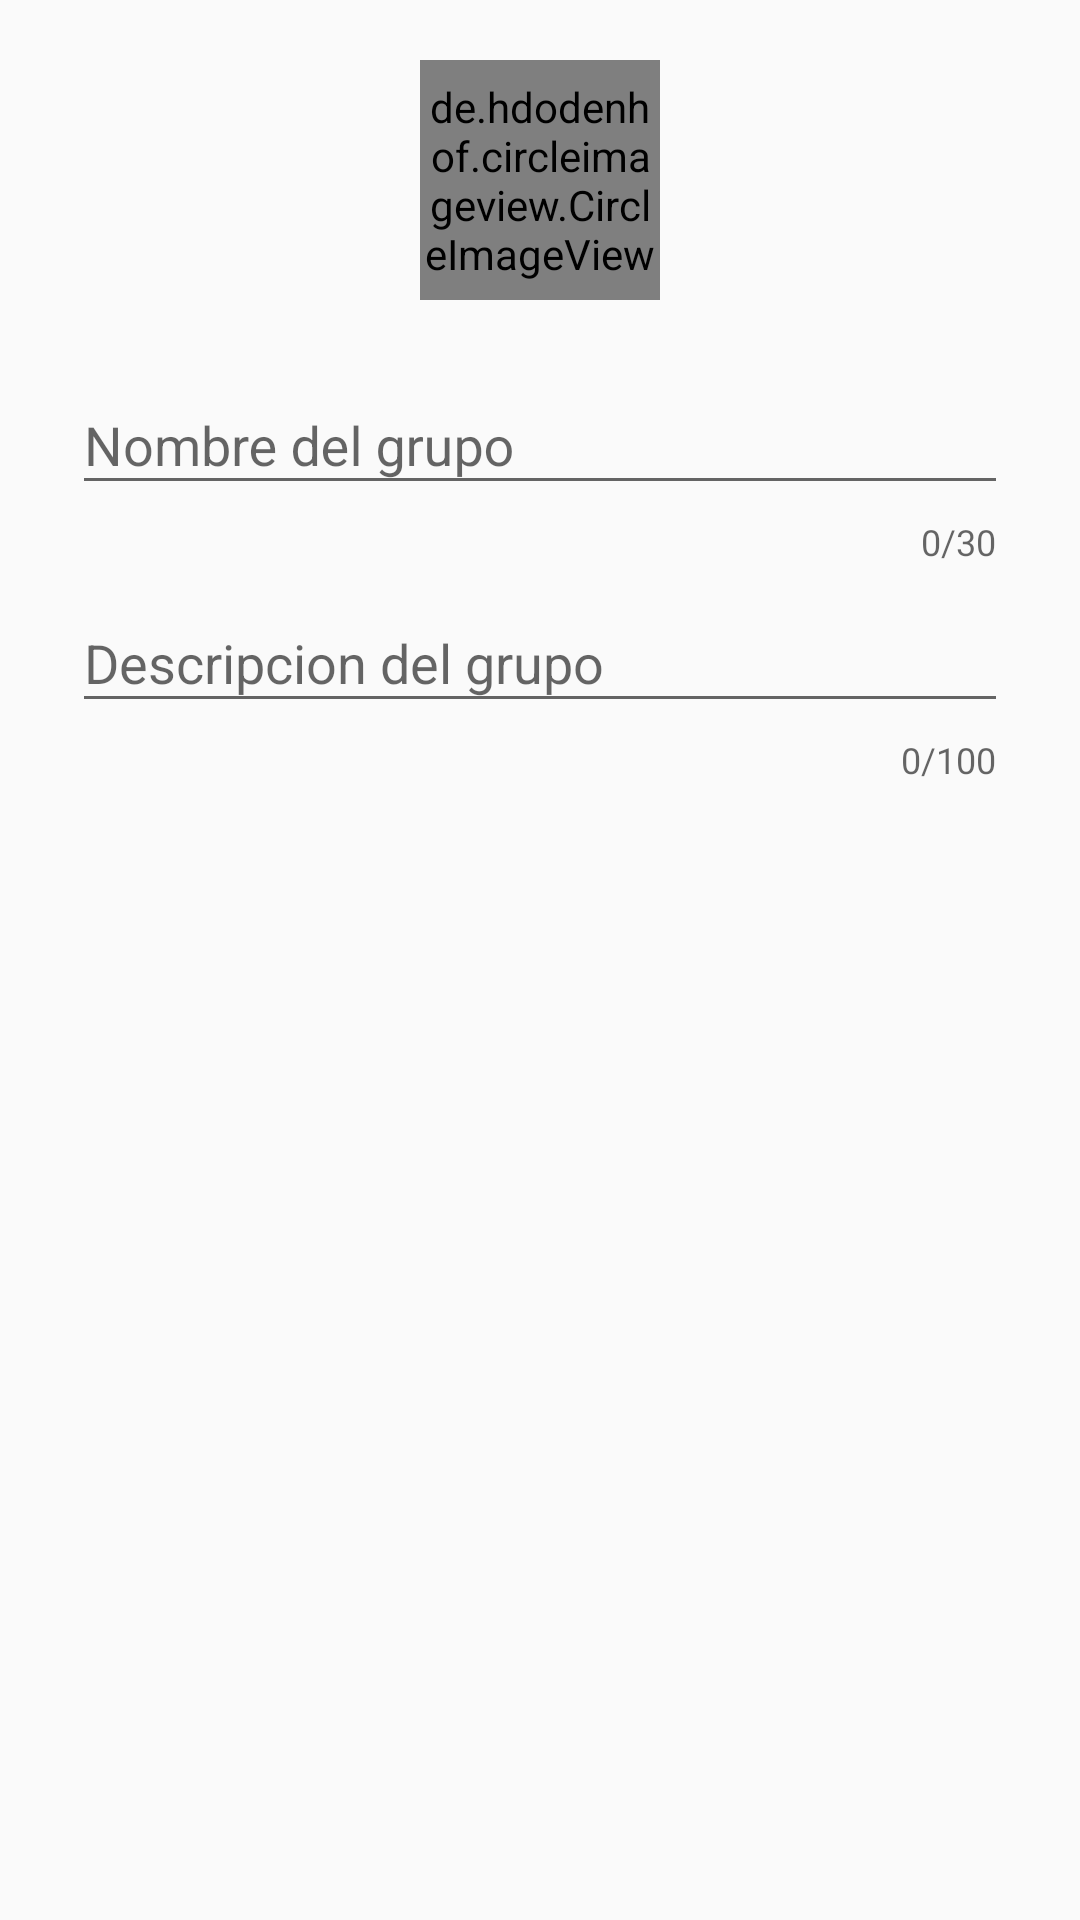

Here is an Android app screen rendered from its layout file. Give the layout XML and the strings, colors and styles it references.
<!-- AndroidManifest.xml: application theme AppTheme -->
<!-- res/layout/dialog_group_chat.xml -->
<?xml version="1.0" encoding="utf-8"?>
<LinearLayout xmlns:android="http://schemas.android.com/apk/res/android"
    xmlns:app="http://schemas.android.com/apk/res-auto"
    android:layout_width="match_parent"
    android:layout_height="match_parent"
    android:orientation="vertical">

    <de.hdodenhof.circleimageview.CircleImageView
        android:id="@+id/circleImageViewChatGroup"
        android:layout_width="80dp"
        android:layout_height="80dp"
        android:src="@drawable/person"
        android:layout_marginTop="20dp"
        android:layout_gravity="center_horizontal" />

    <com.google.android.material.textfield.TextInputLayout
        android:layout_width="match_parent"
        android:layout_height="wrap_content"
        android:layout_marginLeft="24dp"
        android:layout_marginTop="16dp"
        android:layout_marginRight="24dp"
        app:counterEnabled="true"
        app:counterMaxLength="30">

    <com.google.android.material.textfield.TextInputEditText
        android:id="@+id/editTextName"
        android:layout_width="match_parent"
        android:layout_height="wrap_content"
        android:hint="Nombre del grupo"
        android:maxLength="30"
        android:maxLines="1"
        android:textColor="@color/colortTextBlack" />

    </com.google.android.material.textfield.TextInputLayout>

    <com.google.android.material.textfield.TextInputLayout
        android:layout_width="match_parent"
        android:layout_height="wrap_content"
        android:layout_marginLeft="24dp"
        android:layout_marginRight="24dp"
        app:counterEnabled="true"
        app:counterMaxLength="100">

        <com.google.android.material.textfield.TextInputEditText
            android:id="@+id/editTextDescription"
            android:layout_width="match_parent"
            android:layout_height="wrap_content"
            android:hint="Descripcion del grupo"
            android:maxLength="100"
            android:maxLines="4"
            android:textColor="@color/colortTextBlack" />

    </com.google.android.material.textfield.TextInputLayout>
</LinearLayout>
<!-- resources referenced by this layout -->
<resources>
  <color name="colortTextBlack">#222</color>
  <style name="AppTheme" parent="Theme.AppCompat.Light.NoActionBar">
          
          <item name="colorPrimary">@color/colorPrimary</item>
          <item name="colorPrimaryDark">@color/colorPrimaryDark</item>
          <item name="colorAccent">@color/colorAccent</item>
  
          <item name="android:editTextColor">@color/text_color_white</item>
  
          <item name="android:windowNoTitle">true</item>
      </style>
  <color name="colorPrimary">#075e54</color>
  <color name="colorPrimaryDark">#262E37</color>
  <color name="colorAccent">#4797AB</color>
</resources>
